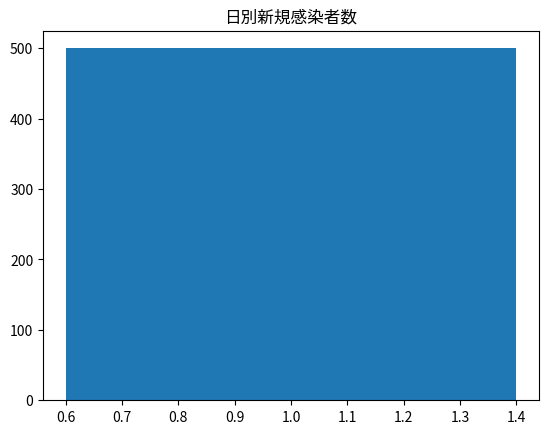

Reproduce this figure in Python.
# -*- coding: utf-8 -*-

import numpy as np
import matplotlib.pyplot as plt

b = 2.5/14 # 感染率: 一人の人間が感染させる人数。2週間で2.5人で仮定
g = 1.0/14 # 2週間すると感染率を失う。それまでに一定の割合で抗体を得る（簡単のため

# 無免疫者
def suspectiable_delta():
  return b * suspectiable_rate * infected_rate

# 発症中の人
def infected_delta():
  return b * suspectiable_rate * infected_rate - g * infected_rate

# 回復者
def recoverd_delta():
  return g * infected_rate

print("start...")

# 日本の人口
population = 1.2*100000000
# 感染者の初期値
inflected_first = 100.0

# 国内に発生したウィルス所持者の初期値
infected_rate = inflected_first/population
# 無感染者の割合
suspectiable_rate = 1.0 - infected_rate
# 回復者
recovered_rate = 0.0

width = 30
suspectiable_list = [0] * width
infected_list = [0] * width
recovered_list = [0] * width
for i in list(range(width)):
    suspectiable_list[i] = suspectiable_delta()
    recovered_list[i] = recoverd_delta()
    infected_list[i] = suspectiable_list[i] - recovered_list[i]
    print("day:" + str(i+1))
    print("新規感染者:" + str(suspectiable_list[i]*population))
    print("抗体を得た人:" + str(recovered_list[i]*population))
    print("追加の感染者数:" + str(infected_list[i]*population))
    suspectiable_rate += suspectiable_list[i]
    infected_rate += infected_list[i]
    recovered_rate += recovered_list[i]

plt.title('日別新規感染者数')
plt.bar(suspectiable_rate, 500)
plt.show()